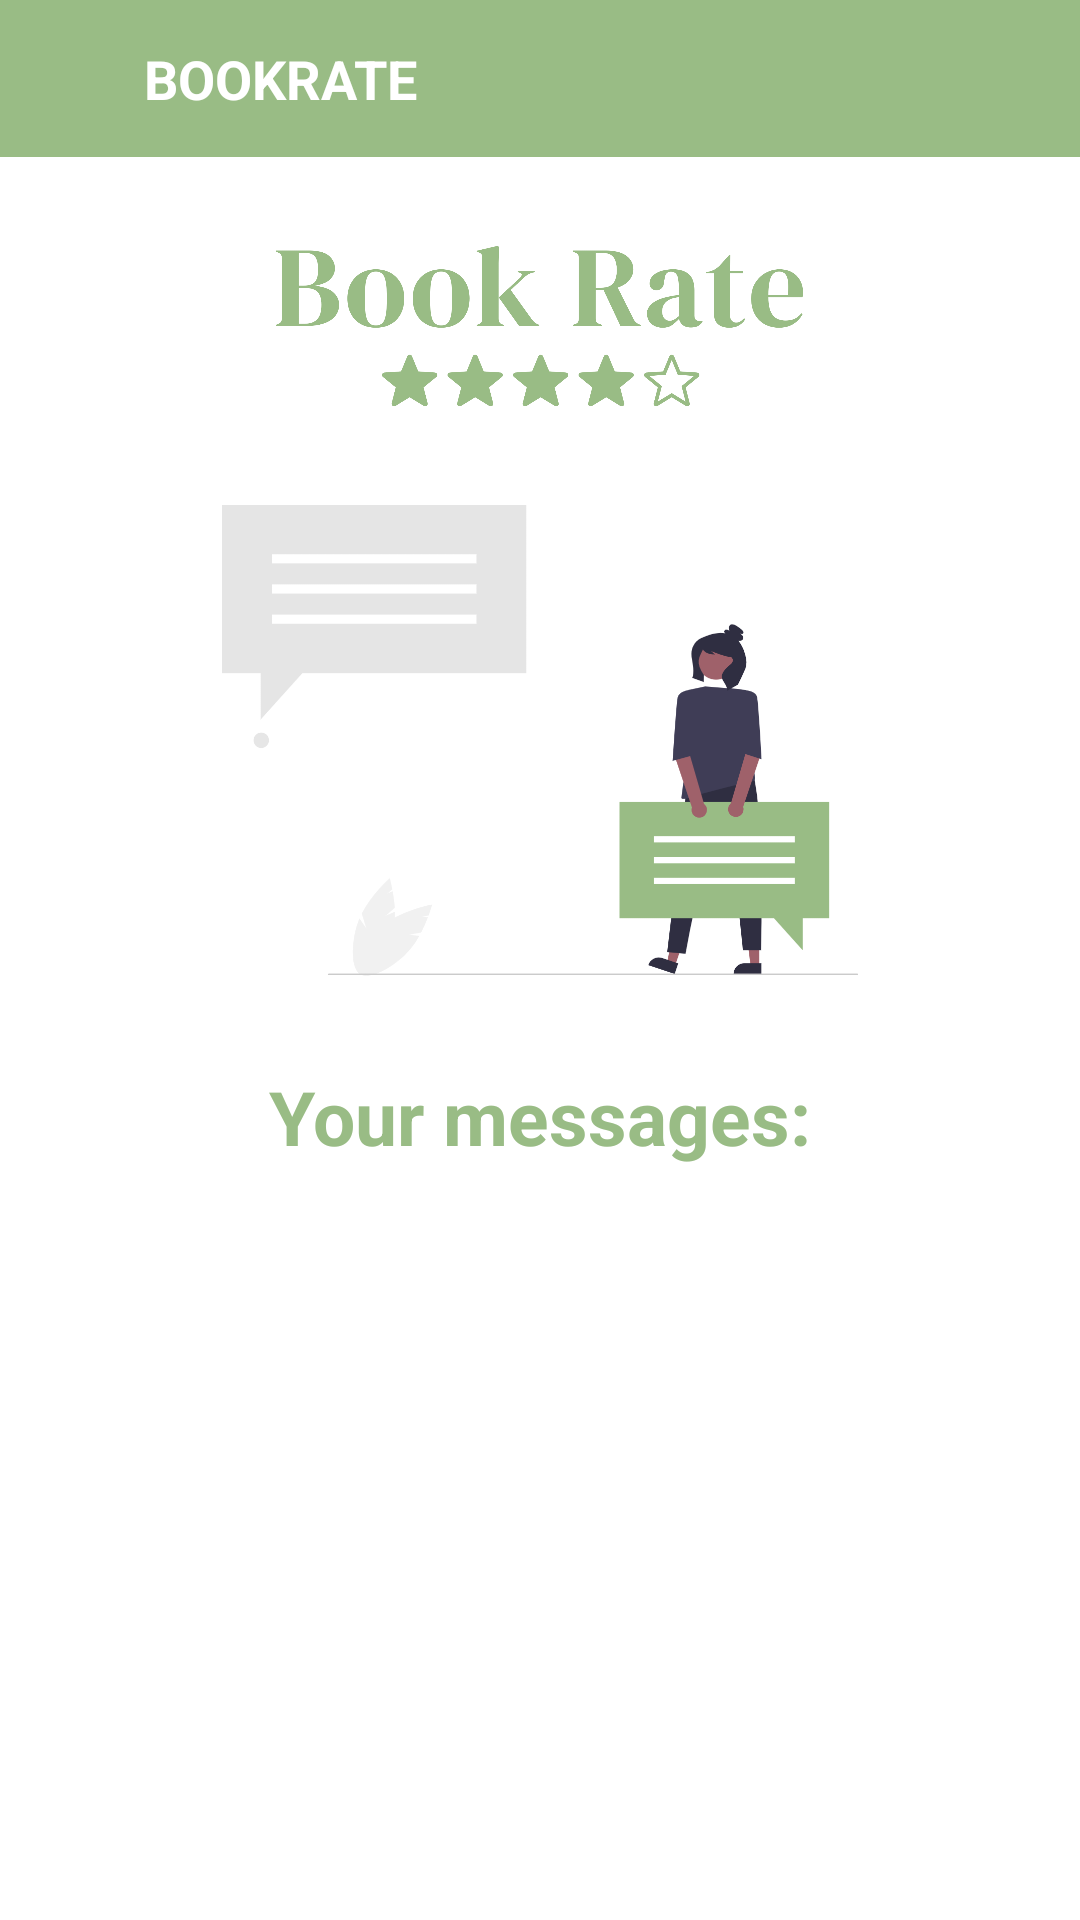

Write the Android layout XML for this screen, with the resource values it uses.
<!-- AndroidManifest.xml: application theme Theme.BookRate -->
<!-- res/layout/activity_user_accepted_chats.xml -->
<?xml version="1.0" encoding="utf-8"?>
<androidx.constraintlayout.widget.ConstraintLayout
    xmlns:android="http://schemas.android.com/apk/res/android"
    xmlns:app="http://schemas.android.com/apk/res-auto"
    xmlns:tools="http://schemas.android.com/tools"
    android:layout_width="match_parent"
    android:layout_height="match_parent"
    android:background="@android:color/white"
    tools:context=".activity.UserAcceptedChatsActivity">

    <include
        android:id="@+id/customToolbar"
        layout="@layout/custom_toolbar"
        android:layout_width="0dp"
        android:layout_height="wrap_content"
        app:layout_constraintTop_toTopOf="parent"
        app:layout_constraintStart_toStartOf="parent"
        app:layout_constraintEnd_toEndOf="parent" />

    <ImageView
        android:id="@+id/logoImage"
        android:layout_width="180dp"
        android:layout_height="wrap_content"
        android:layout_marginTop="29dp"
        android:src="@drawable/logo"
        android:contentDescription="BookRate Logo"
        android:adjustViewBounds="true"
        android:scaleType="fitCenter"
        app:layout_constraintTop_toBottomOf="@id/customToolbar"
        app:layout_constraintStart_toStartOf="parent"
        app:layout_constraintEnd_toEndOf="parent"/>

    <ImageView
        android:id="@+id/chatIllustration"
        android:layout_width="250dp"
        android:layout_height="wrap_content"
        android:layout_marginTop="16dp"
        android:src="@drawable/chat_user_acc"
        android:contentDescription="Chat Illustration"
        android:adjustViewBounds="true"
        android:scaleType="fitCenter"
        app:layout_constraintTop_toBottomOf="@id/logoImage"
        app:layout_constraintStart_toStartOf="parent"
        app:layout_constraintEnd_toEndOf="parent"/>

    <TextView
        android:id="@+id/yourMessagesTitle"
        android:layout_width="wrap_content"
        android:layout_height="wrap_content"
        android:text="Your messages:"
        android:textSize="25sp"
        android:textStyle="bold"
        android:textColor="@color/accentGreen"
        android:layout_marginTop="16dp"
        app:layout_constraintTop_toBottomOf="@id/chatIllustration"
        app:layout_constraintStart_toStartOf="parent"
        app:layout_constraintEnd_toEndOf="parent" />

    <androidx.recyclerview.widget.RecyclerView
        android:id="@+id/userAcceptedChatsRecyclerView"
        android:layout_width="0dp"
        android:layout_height="0dp"
        android:layout_marginTop="16dp"
        android:layout_marginStart="25dp"
        android:layout_marginEnd="25dp"
        android:background="@drawable/shae_recycler_view"
        android:padding="8dp"
        app:layout_constraintTop_toBottomOf="@id/yourMessagesTitle"
        app:layout_constraintBottom_toBottomOf="parent"
        app:layout_constraintStart_toStartOf="parent"
        app:layout_constraintEnd_toEndOf="parent"/>

</androidx.constraintlayout.widget.ConstraintLayout>
<!-- res/layout/custom_toolbar.xml (included above) -->
<LinearLayout xmlns:android="http://schemas.android.com/apk/res/android"
    android:layout_width="match_parent"
    android:layout_height="?attr/actionBarSize"
    android:orientation="horizontal"
    android:background="@color/accentGreen"
    android:paddingStart="16dp"
    android:paddingEnd="16dp"
    android:paddingTop="14dp"
    android:paddingBottom="14dp"
    android:gravity="center_vertical">

    <ImageView
        android:id="@+id/backButton"
        android:layout_width="24dp"
        android:layout_height="24dp"
        android:src="@drawable/ic_baseline_arrow_back_ios_24"
        android:contentDescription="Back"
        android:background="@android:color/transparent"
        android:visibility="visible" />

    <TextView
        android:id="@+id/toolbarTitle"
        android:layout_width="wrap_content"
        android:layout_height="wrap_content"
        android:layout_marginStart="8dp"
        android:text="BOOKRATE"
        android:textColor="@android:color/white"
        android:textStyle="bold"
        android:textSize="18sp" />
</LinearLayout>
<!-- resources referenced by this layout -->
<resources>
  <color name="accentGreen">#99BC85</color>
  <!-- drawable chat_user_acc: png bitmap (drawable, 67577 bytes) -->
  <!-- drawable logo: png bitmap (drawable, 35796 bytes) -->
  <style name="Theme.BookRate" parent="Theme.MaterialComponents.DayNight.NoActionBar">
  
          
          <item name="colorPrimary">@color/accentGreen</item>
          <item name="colorPrimaryVariant">@color/pastelGreen</item>
          <item name="colorOnPrimary">@color/buttonWhite</item>
  
          
          <item name="colorSecondary">@color/creamBackground</item>
          <item name="colorSecondaryVariant">@color/whiteBackground</item>
          <item name="colorOnSecondary">@color/textDark</item>
  
          
          <item name="android:statusBarColor" tools:targetApi="l">@color/accentGreen</item>
  
          <item name="colorControlActivated">#FFD700</item> 
  
  
      </style>
  <color name="pastelGreen">#E4EFE7</color>
  <color name="buttonWhite">#FFFFFF</color>
  <color name="creamBackground">#FAF1E6</color>
  <color name="whiteBackground">#FDFAF6</color>
  <color name="textDark">#333333</color>
</resources>
